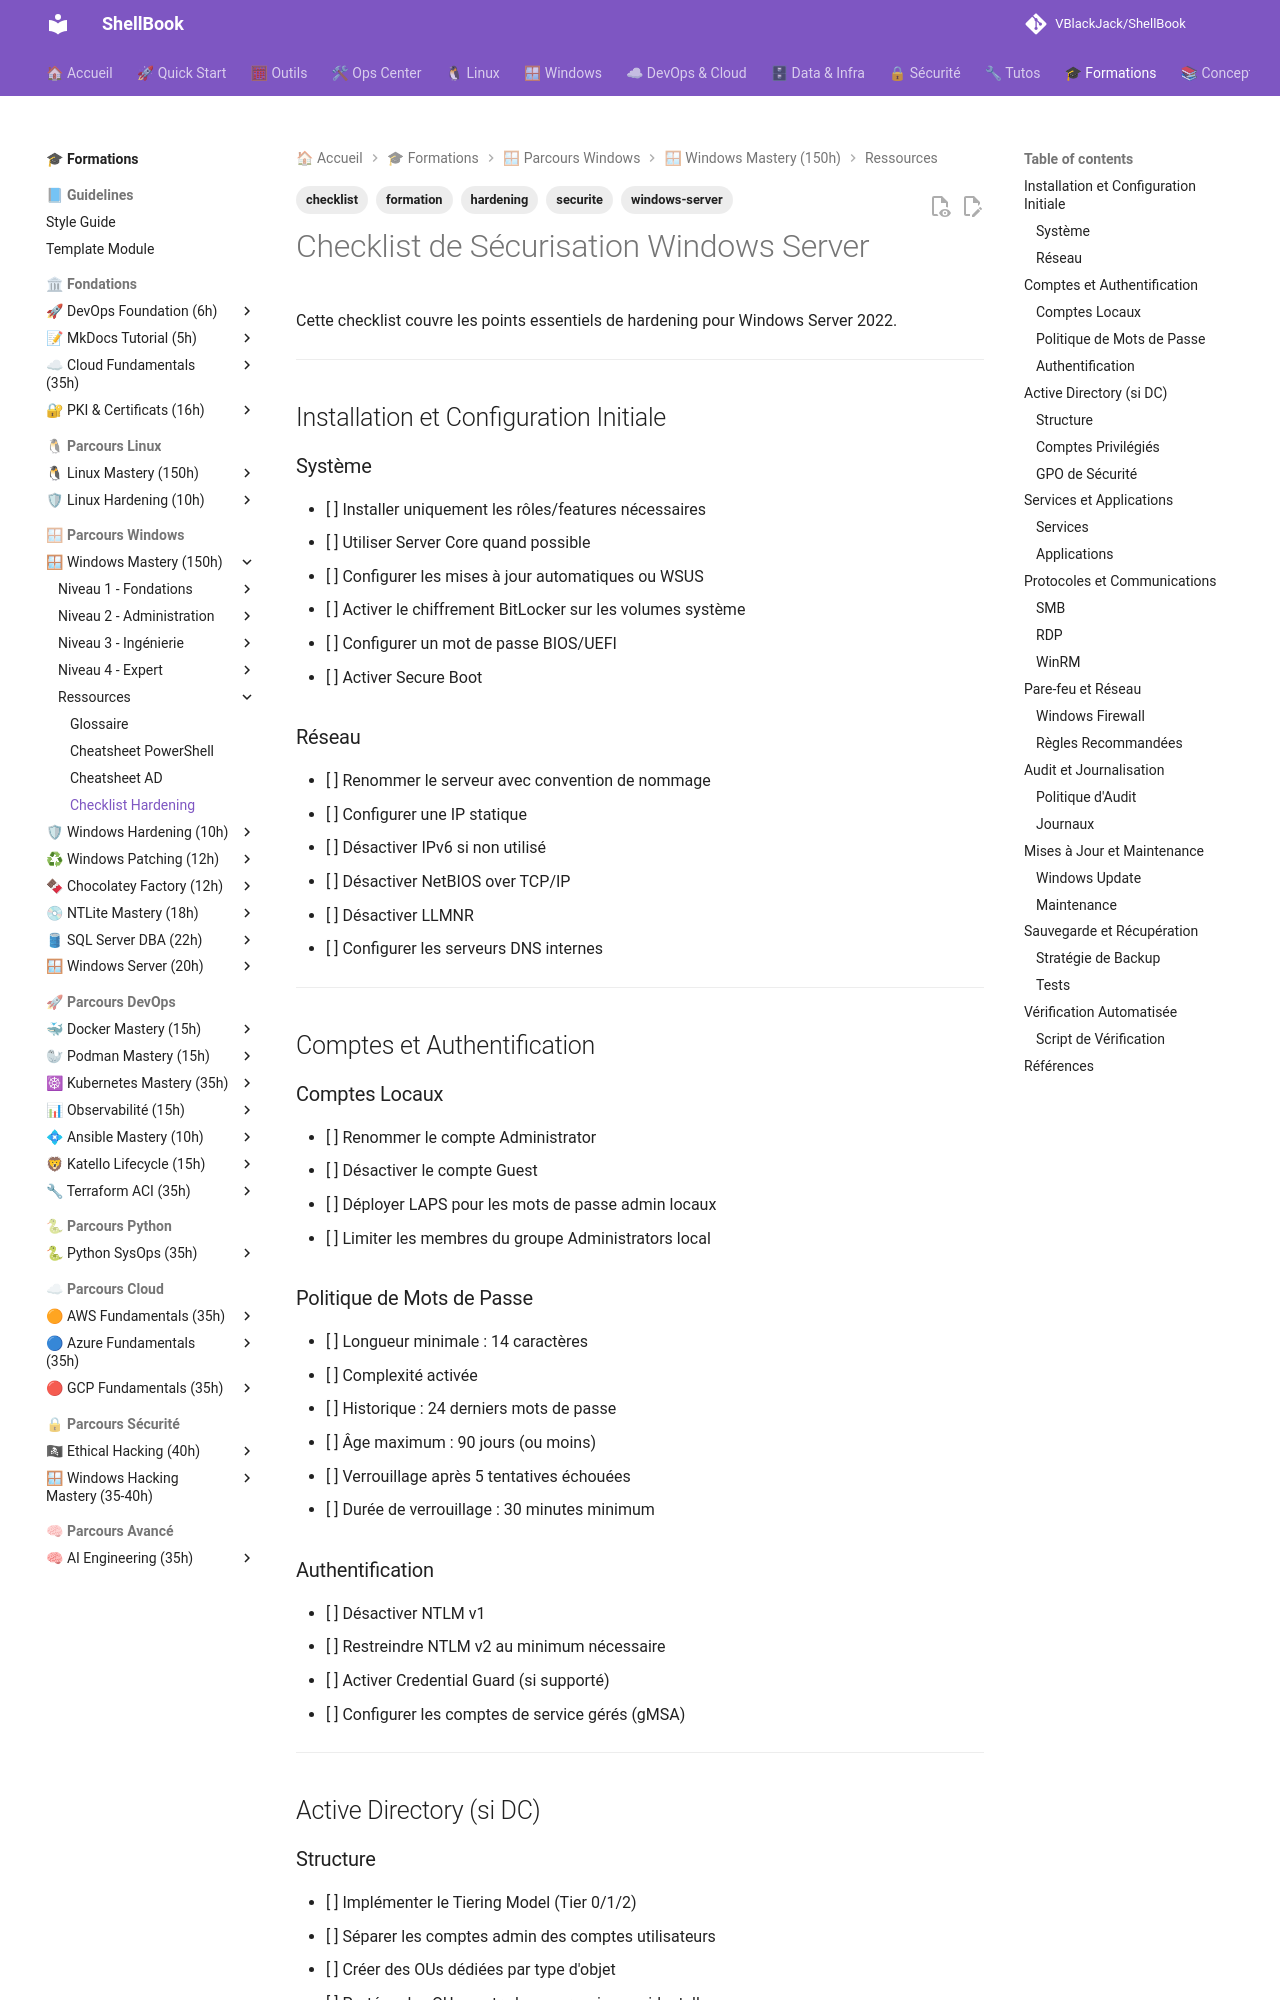

repository: VBlackJack/ShellBook · page: formations/windows-mastery/checklist-hardening/index.html · generator: mkdocs

---
tags:
  - formation
  - windows-server
  - securite
  - hardening
  - checklist
---

# Checklist de Sécurisation Windows Server

Cette checklist couvre les points essentiels de hardening pour Windows Server 2022.

---

## Installation et Configuration Initiale

### Système

- [ ] Installer uniquement les rôles/features nécessaires
- [ ] Utiliser Server Core quand possible
- [ ] Configurer les mises à jour automatiques ou WSUS
- [ ] Activer le chiffrement BitLocker sur les volumes système
- [ ] Configurer un mot de passe BIOS/UEFI
- [ ] Activer Secure Boot

### Réseau

- [ ] Renommer le serveur avec convention de nommage
- [ ] Configurer une IP statique
- [ ] Désactiver IPv6 si non utilisé
- [ ] Désactiver NetBIOS over TCP/IP
- [ ] Désactiver LLMNR
- [ ] Configurer les serveurs DNS internes

---

## Comptes et Authentification

### Comptes Locaux

- [ ] Renommer le compte Administrator
- [ ] Désactiver le compte Guest
- [ ] Déployer LAPS pour les mots de passe admin locaux
- [ ] Limiter les membres du groupe Administrators local

### Politique de Mots de Passe

- [ ] Longueur minimale : 14 caractères
- [ ] Complexité activée
- [ ] Historique : 24 derniers mots de passe
- [ ] Âge maximum : 90 jours (ou moins)
- [ ] Verrouillage après 5 tentatives échouées
- [ ] Durée de verrouillage : 30 minutes minimum

### Authentification

- [ ] Désactiver NTLM v1
- [ ] Restreindre NTLM v2 au minimum nécessaire
- [ ] Activer Credential Guard (si supporté)
- [ ] Configurer les comptes de service gérés (gMSA)

---

## Active Directory (si DC)

### Structure

- [ ] Implémenter le Tiering Model (Tier 0/1/2)
- [ ] Séparer les comptes admin des comptes utilisateurs
- [ ] Créer des OUs dédiées par type d'objet
- [ ] Protéger les OUs contre la suppression accidentelle

### Comptes Privilégiés

- [ ] Ajouter les admins au groupe Protected Users
- [ ] Utiliser des Privileged Access Workstations (PAW)
- [ ] Implémenter Just-In-Time (JIT) access si possible
- [ ] Auditer régulièrement les membres de Domain Admins
- [ ] Limiter les Enterprise Admins et Schema Admins
